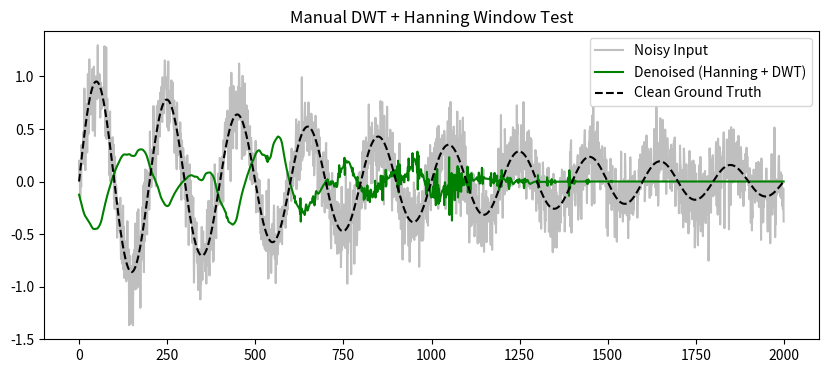

Here is the Python script that generated this plot:
import numpy as np
import matplotlib.pyplot as plt

class ManualWindow:
    """
    Manual implementation of Signal Windowing functions.
    Calculates window coefficients using raw mathematical formulas.
    """
    @staticmethod
    def get_window(window_type, N, beta=14.0):
        """
        Generates a window array of length N.
        
        Args:
            window_type (str): 'Rectangular', 'Hanning', 'Hamming', 'Blackman', 'Triangular', 'Kaiser'.
            N (int): Length of the window.
            beta (float): Shape parameter for Kaiser window (default 14.0).
        """
        if N <= 1:
            return np.ones(N)
        
        n = np.arange(N)
        
        if window_type == 'Rectangular':
            return np.ones(N)
            
        elif window_type == 'Hanning':
            # w[n] = 0.5 - 0.5 * cos(2*pi*n / (N-1))
            return 0.5 - 0.5 * np.cos(2 * np.pi * n / (N - 1))
            
        elif window_type == 'Hamming':
            # w[n] = 0.54 - 0.46 * cos(2*pi*n / (N-1))
            return 0.54 - 0.46 * np.cos(2 * np.pi * n / (N - 1))
            
        elif window_type == 'Blackman':
            # w[n] = 0.42 - 0.5*cos(2*pi*n/(N-1)) + 0.08*cos(4*pi*n/(N-1))
            return (0.42 - 0.5 * np.cos(2 * np.pi * n / (N - 1)) + 
                    0.08 * np.cos(4 * np.pi * n / (N - 1)))
                    
        elif window_type == 'Triangular':
            # w[n] = 1 - | (n - (N-1)/2) / ((N-1)/2) |
            return 1 - np.abs((n - (N - 1) / 2) / ((N - 1) / 2))
            
        elif window_type == 'Kaiser':
            # Requires Modified Bessel Function of first kind, order 0 (I0)
            # Formula: w[n] = I0(beta * sqrt(1 - ((2n/(N-1)) - 1)^2)) / I0(beta)
            
            # 1. Define manual I0 function (Taylor Series approximation)
            def manual_i0(x):
                sum_val = 1.0
                term = 1.0
                # 25 iterations is sufficient for convergence
                for k in range(1, 25):
                    term *= (x**2) / (4 * (k**2))
                    sum_val += term
                return sum_val

            # 2. Calculate coefficients
            alpha = (N - 1) / 2.0
            denom = manual_i0(beta)
            window = np.zeros(N)
            
            for i in range(N):
                term = np.sqrt(1 - ((i - alpha) / alpha)**2)
                # Handle potential tiny negative numbers in sqrt due to float precision
                if np.isnan(term): term = 0
                window[i] = manual_i0(beta * term) / denom
                
            return window
            
        else:
            # Default to Rectangular if unknown
            print(f"[!] Unknown window type '{window_type}', using Rectangular.")
            return np.ones(N)

class ManualDWT:
    """
    Manual Implementation of Discrete Wavelet Transform (DWT).
    Uses the Mallat Algorithm (Filter Bank) with Daubechies 4 (db4) coefficients.
    """
    def __init__(self):
        # Decomposition Low-Pass Coefficients (L_D) for db4
        self.ld_coeffs = np.array([
            0.230377813309, 0.714846570553, 0.630880767930, -0.027983769417,
            -0.187034811719, 0.030841381836, 0.032883011667, -0.010597401785
        ])
        
        # High-Pass Decomposition (H_D): Alternating Flip of L_D
        # H_D[n] = (-1)^n * L_D[N-1-n]
        self.hd_coeffs = np.zeros_like(self.ld_coeffs)
        N = len(self.ld_coeffs)
        for i in range(N):
            self.hd_coeffs[i] = ((-1)**i) * self.ld_coeffs[N-1-i]
            
        # Reconstruction Coefficients (Inverse DWT)
        # L_R (Low Recon) = Reverse L_D
        self.lr_coeffs = self.ld_coeffs[::-1]
        # H_R (High Recon) = Reverse H_D
        self.hr_coeffs = self.hd_coeffs[::-1]

    def downsample(self, arr):
        """Take every even index element (Decimation by 2)."""
        return arr[1::2]

    def upsample(self, arr):
        """Insert zeros between elements (Interpolation)."""
        up = np.zeros(len(arr) * 2)
        up[::2] = arr
        return up

    def pad_signal(self, signal):
        """Symmetric padding to handle convolution edge effects."""
        pad_len = len(self.ld_coeffs) // 2
        return np.pad(signal, (pad_len, pad_len), mode='edge')

    def dwt_decomposition(self, signal, levels=8):
        """
        Performs Forward DWT (Multilevel Decomposition).
        Returns list of coefficients: [cA_n, cD_n, cD_n-1, ..., cD_1]
        """
        coeffs = []
        current_appx = signal
        
        for i in range(levels):
            # Convolve using 'valid' mode after padding
            padded = self.pad_signal(current_appx)
            
            cA = np.convolve(padded, self.ld_coeffs, mode='valid')
            cD = np.convolve(padded, self.hd_coeffs, mode='valid')
            
            # Downsampling
            cA_down = self.downsample(cA)
            cD_down = self.downsample(cD)
            
            coeffs.append(cD_down) # Store Detail
            current_appx = cA_down # Approximation continues to next level
            
        coeffs.append(current_appx) # Store final Approximation
        
        # Return in standard order: [cA8, cD8, cD7, ..., cD1]
        return coeffs[::-1]

    def idwt_reconstruction(self, coeffs):
        """
        Performs Inverse DWT (Multilevel Reconstruction).
        Includes Length Synchronization to prevent shape mismatch errors.
        """
        current_appx = coeffs[0]
        details = coeffs[1:]
        
        for cD in details:
            # --- LENGTH SYNCHRONIZATION ---
            # Ensure the approximation vector matches the detail vector length
            # before upsampling, as they must align for the next level.
            if len(current_appx) != len(cD):
                if len(current_appx) > len(cD):
                    current_appx = current_appx[:len(cD)]
                else:
                    pad_amt = len(cD) - len(current_appx)
                    current_appx = np.pad(current_appx, (0, pad_amt), 'edge')
            
            # 1. Upsampling
            up_appx = self.upsample(current_appx)
            up_detail = self.upsample(cD)
            
            # 2. Convolution with Reconstruction Filters (Full Mode)
            rec_appx = np.convolve(up_appx, self.lr_coeffs, mode='full')
            rec_detail = np.convolve(up_detail, self.hr_coeffs, mode='full')
            
            # 3. Summation and Trimming
            # 'full' convolution increases length. We must trim to match expected size.
            rec_sum = rec_appx + rec_detail
            
            target_len = len(up_appx)
            filter_len = len(self.ld_coeffs)
            
            # Empirical trimming indices for db4 alignment
            start_idx = filter_len - 1
            end_idx = start_idx + target_len
            
            if end_idx > len(rec_sum):
                rec_sum = rec_sum[start_idx:]
            else:
                rec_sum = rec_sum[start_idx:end_idx]
            
            current_appx = rec_sum
            
        return current_appx

def soft_thresholding(x, threshold):
    """Manual Soft Thresholding Function."""
    # y = sign(x) * max(0, |x| - T)
    return np.sign(x) * np.maximum(np.abs(x) - threshold, 0)

def denoise_dwt(segments, window_type='Rectangular'):
    """
    Main function for DWT Denoising pipeline.
    
    Steps:
    1. Apply selected Window Function.
    2. Decompose using DWT (db4, level 8).
    3. Estimate Noise using MAD on Detail Coeffs Level 1.
    4. Apply Soft Thresholding.
    5. Reconstruct Signal.
    """
    if not segments:
        return []
    
    dwt = ManualDWT()
    print(f"[-] Applying Denoising DWT (Window: {window_type}, db4, level 8)...")
    
    processed_segments = []
    
    for seg in segments:
        new_seg = seg.copy()
        
        # --- FIX: Safer input retrieval ---
        # Prioritize 'gl_filtered', fallback to 'gl_segment' (raw)
        if 'gl_filtered' in seg:
            gl_input = seg['gl_filtered']
        else:
            gl_input = seg['gl_segment']

        if 'vl_filtered' in seg:
            vl_input = seg['vl_filtered']
        else:
            vl_input = seg['vl_segment']
        
        # Generate Window
        N = len(gl_input)
        window = ManualWindow.get_window(window_type, N)
        
        # --- Process GL ---
        try:
            # 1. Apply Window
            gl_windowed = gl_input * window
            
            # 2. Decomposition
            coeffs_gl = dwt.dwt_decomposition(gl_windowed, levels=8)
            
            # 3. Threshold Calculation (Donoho's Method)
            cD1_gl = coeffs_gl[-1]
            # MAD = median(|x - median(x)|), assuming mean 0 -> median(|x|)
            sigma_gl = np.median(np.abs(cD1_gl)) / 0.6745
            threshold_gl = sigma_gl * np.sqrt(2 * np.log(len(gl_windowed)))
            
            # 4. Thresholding
            new_coeffs_gl = [coeffs_gl[0]] # Keep Approximation
            for detail in coeffs_gl[1:]:
                new_coeffs_gl.append(soft_thresholding(detail, threshold_gl))
                
            # 5. Reconstruction
            gl_denoised = dwt.idwt_reconstruction(new_coeffs_gl)
            
            # 6. Final Resizing (Safety check)
            if len(gl_denoised) > len(gl_input):
                gl_denoised = gl_denoised[:len(gl_input)]
            elif len(gl_denoised) < len(gl_input):
                gl_denoised = np.pad(gl_denoised, (0, len(gl_input) - len(gl_denoised)), 'edge')
                
            new_seg['gl_denoised'] = gl_denoised
            
        except Exception as e:
            print(f"[!] Error denoising GL cycle {seg['cycle_id']}: {e}")
            new_seg['gl_denoised'] = gl_input # Fallback

        # --- Process VL ---
        try:
            # 1. Apply Window
            vl_windowed = vl_input * window
            
            # 2. Decomposition
            coeffs_vl = dwt.dwt_decomposition(vl_windowed, levels=8)
            
            # 3. Threshold Calculation
            cD1_vl = coeffs_vl[-1]
            sigma_vl = np.median(np.abs(cD1_vl)) / 0.6745
            threshold_vl = sigma_vl * np.sqrt(2 * np.log(len(vl_windowed)))
            
            # 4. Thresholding
            new_coeffs_vl = [coeffs_vl[0]]
            for detail in coeffs_vl[1:]:
                new_coeffs_vl.append(soft_thresholding(detail, threshold_vl))
            
            # 5. Reconstruction
            vl_denoised = dwt.idwt_reconstruction(new_coeffs_vl)
            
            if len(vl_denoised) > len(vl_input):
                vl_denoised = vl_denoised[:len(vl_input)]
            elif len(vl_denoised) < len(vl_input):
                vl_denoised = np.pad(vl_denoised, (0, len(vl_input) - len(vl_denoised)), 'edge')
                
            new_seg['vl_denoised'] = vl_denoised
            
        except Exception as e:
            print(f"[!] Error denoising VL cycle {seg['cycle_id']}: {e}")
            new_seg['vl_denoised'] = vl_input 
        
        processed_segments.append(new_seg)
        
    return processed_segments

def plot_denoising_comparison(segments, cycle_idx=0):
    """Visualizes the Denoising Result vs Input."""
    if not segments: return
    
    seg = segments[cycle_idx]
    t = seg['time']
    t = t - t[0]
    
    plt.figure(figsize=(10, 8))
    
    plt.subplot(2, 1, 1)
    # Safer check for input signal
    if 'gl_filtered' in seg:
        input_sig = seg['gl_filtered']
        label = 'Filtered Input'
    else:
        input_sig = seg['gl_segment']
        label = 'Raw Input'

    plt.plot(t[:len(input_sig)], input_sig, color='lightgray', label=label)
    plt.plot(t[:len(seg['gl_denoised'])], seg['gl_denoised'], color='blue', linewidth=1.5, label='DWT Denoised')
    plt.title(f"DWT Denoising Result - GL (Cycle {seg['cycle_id']})")
    plt.legend()
    plt.grid(True, alpha=0.3)
    
    plt.subplot(2, 1, 2)
    if 'vl_filtered' in seg:
        input_sig_vl = seg['vl_filtered']
        label_vl = 'Filtered Input'
    else:
        input_sig_vl = seg['vl_segment']
        label_vl = 'Raw Input'

    plt.plot(t[:len(input_sig_vl)], input_sig_vl, color='lightgray', label=label_vl)
    plt.plot(t[:len(seg['vl_denoised'])], seg['vl_denoised'], color='red', linewidth=1.5, label='DWT Denoised')
    plt.title(f"DWT Denoising Result - VL (Cycle {seg['cycle_id']})")
    plt.legend()
    plt.grid(True, alpha=0.3)
    
    plt.tight_layout()
    plt.show()

# --- Standalone Testing Block ---
if __name__ == "__main__":
    # Dummy Data Generation
    t = np.linspace(0, 1, 2000)
    clean = np.sin(2*np.pi*10*t) * np.exp(-2*t) 
    noise = np.random.normal(0, 0.2, len(t))
    noisy_sig = clean + noise
    
    # Updated Dummy Data Structure (Includes both segment and filtered keys)
    dummy_segs = [{
        'cycle_id': 99,
        'time': t,
        'gl_segment': noisy_sig,   # Raw
        'gl_filtered': noisy_sig,  # Filtered
        'vl_segment': noisy_sig,   # Raw
        'vl_filtered': noisy_sig,  # Filtered
        'fs': 2000
    }]
    
    # Test with Hanning Window
    res = denoise_dwt(dummy_segs, window_type='Hanning')
    
    plt.figure(figsize=(10,4))
    plt.plot(noisy_sig, color='gray', alpha=0.5, label='Noisy Input')
    plt.plot(res[0]['gl_denoised'], color='green', label='Denoised (Hanning + DWT)')
    plt.plot(clean, color='black', linestyle='--', label='Clean Ground Truth')
    plt.legend()
    plt.title("Manual DWT + Hanning Window Test")
    plt.show()